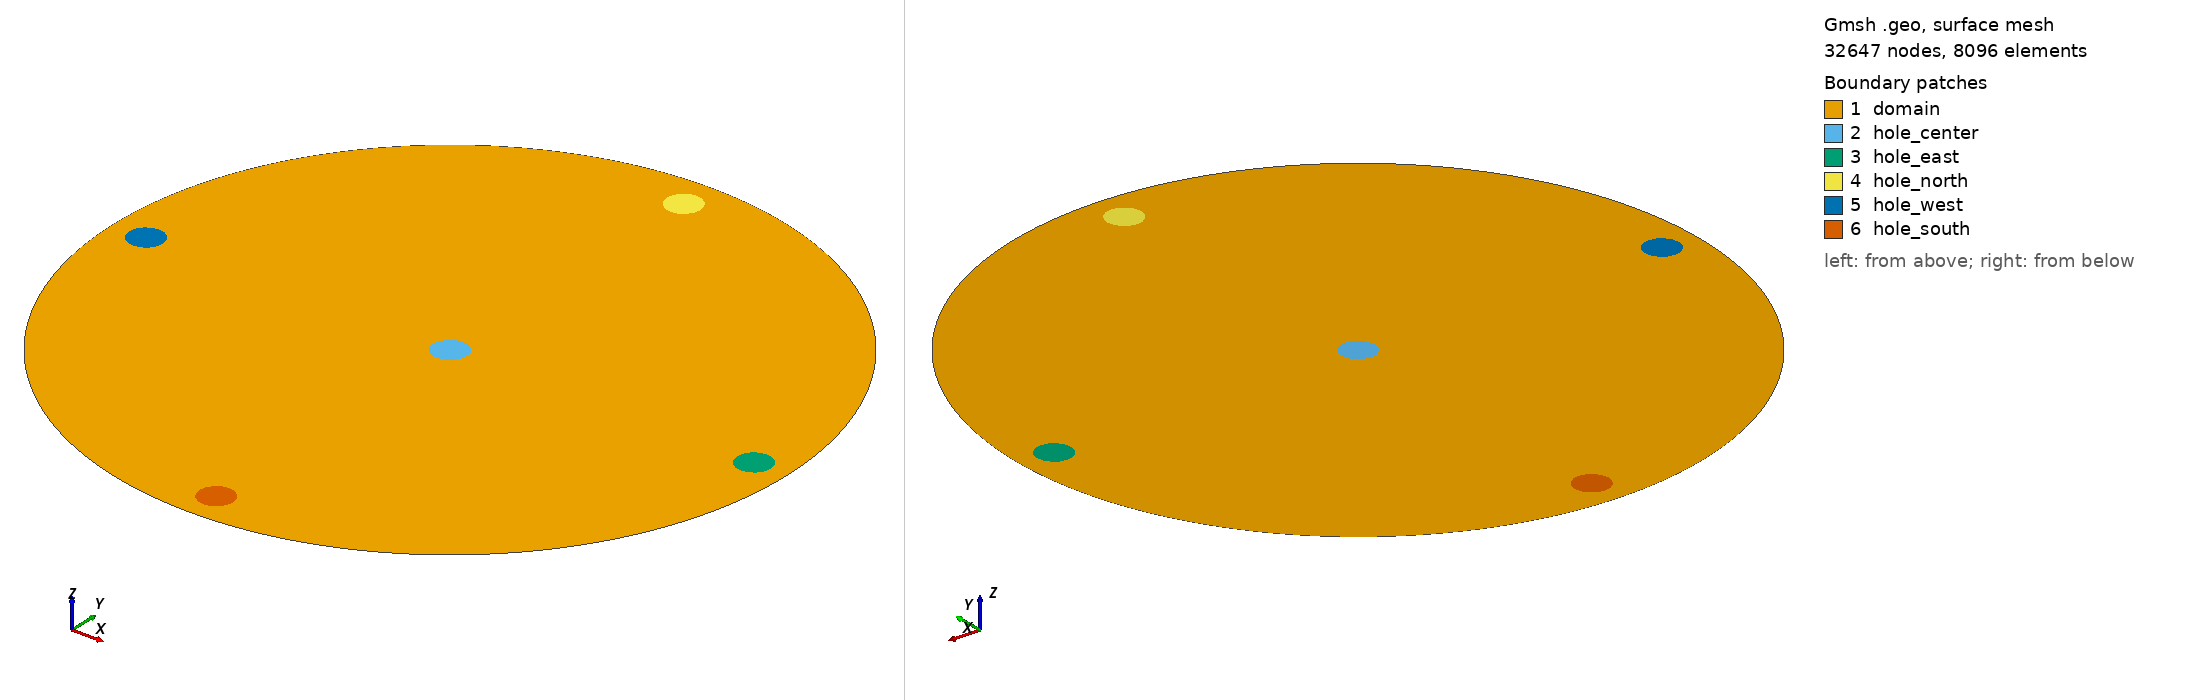

Gmsh geometry script, surface-meshed: 32647 nodes, 8096 surface elements. Boundary patches (legend numbers): 1 domain, 2 hole_center, 3 hole_east, 4 hole_north, 5 hole_west, 6 hole_south. Left view from above one corner, right view from below the opposite corner. Legend entries are the model's physical surfaces. The drawing asked Gmsh for element sizes between 1% and 20% of the model's largest extent; the script's own settings can give other sizes.

=== a_circular_5_holes.geo (drawn) ===
// Subfigure a: circular domain with five equal-radius circular holes
// Parametric Gmsh input file for MFEM-compatible 2-D meshes.
//
// Generate a mesh after editing the USER OPTIONS block below:
//   gmsh a_circular_5_holes.geo -2 -o a_circular_5_holes.msh
//
// MFEM notes:
// - Output is forced to Gmsh MSH 2.2 ASCII.
// - All physical group IDs are strictly positive.
// - The physical surface tag is the MFEM element attribute.
// - The physical curve tags are the MFEM boundary attributes.
SetFactory("Built-in");
// -----------------------------------------------------------------------------
// USER OPTIONS - edit values in this block with any text editor.
// -----------------------------------------------------------------------------
// 0 = triangular mesh, 1 = quadrilateral mesh.
// In quad mode Gmsh uses Mesh.SubdivisionAlgorithm = 1, which converts the
// generated 2-D mesh to all quadrangles.
useQuads = 1;
// Linear elements are recommended for the most portable MFEM input.
elementOrder = 2;
// Target mesh size.  Decrease this for a finer mesh.
meshSize = 0.050;
// Circular-domain dimensions.
outerRadius = 1.000;
holeRadius = 0.050;       // same radius for all circular holes in this file
radialHoleOffset = 0.900; // distance from center to the four satellite holes
// -----------------------------------------------------------------------------
// END USER OPTIONS
// -----------------------------------------------------------------------------
// MFEM-oriented mesh output settings.
Mesh.MshFileVersion = 2.2;
Mesh.Binary = 0;
Mesh.SaveAll = 0;
Mesh.ElementOrder = elementOrder;
Mesh.CharacteristicLengthMin = meshSize;
Mesh.CharacteristicLengthMax = meshSize;
If (useQuads)
  Mesh.Algorithm = 6;
  Mesh.RecombineAll = 1;
  Mesh.SubdivisionAlgorithm = 1;
Else
  Mesh.Algorithm = 6;
  Mesh.RecombineAll = 0;
  Mesh.SubdivisionAlgorithm = 0;
EndIf
// -----------------------------------------------------------------------------
// Geometry
// -----------------------------------------------------------------------------
Point(1) = {0, 0, 0, meshSize};
Point(2) = {(0) + (outerRadius), 0, 0, meshSize};
Point(3) = {0, (0) + (outerRadius), 0, meshSize};
Point(4) = {(0) - (outerRadius), 0, 0, meshSize};
Point(5) = {0, (0) - (outerRadius), 0, meshSize};
Circle(1) = {2, 1, 3};
Circle(2) = {3, 1, 4};
Circle(3) = {4, 1, 5};
Circle(4) = {5, 1, 2};
Curve Loop(1) = {1, 2, 3, 4};
Physical Curve("outer_boundary", 1) = {1, 2, 3, 4};
Point(6) = {0, 0, 0, meshSize};
Point(7) = {(0) + (holeRadius), 0, 0, meshSize};
Point(8) = {0, (0) + (holeRadius), 0, meshSize};
Point(9) = {(0) - (holeRadius), 0, 0, meshSize};
Point(10) = {0, (0) - (holeRadius), 0, meshSize};
Circle(5) = {7, 6, 8};
Circle(6) = {8, 6, 9};
Circle(7) = {9, 6, 10};
Circle(8) = {10, 6, 7};
Curve Loop(2) = {5, 6, 7, 8};
Physical Curve("hole_center", 2) = {5, 6, 7, 8};
Point(11) = {radialHoleOffset, 0, 0, meshSize};
Point(12) = {(radialHoleOffset) + (holeRadius), 0, 0, meshSize};
Point(13) = {radialHoleOffset, (0) + (holeRadius), 0, meshSize};
Point(14) = {(radialHoleOffset) - (holeRadius), 0, 0, meshSize};
Point(15) = {radialHoleOffset, (0) - (holeRadius), 0, meshSize};
Circle(9) = {12, 11, 13};
Circle(10) = {13, 11, 14};
Circle(11) = {14, 11, 15};
Circle(12) = {15, 11, 12};
Curve Loop(3) = {9, 10, 11, 12};
Physical Curve("hole_east", 3) = {9, 10, 11, 12};
Point(16) = {0, radialHoleOffset, 0, meshSize};
Point(17) = {(0) + (holeRadius), radialHoleOffset, 0, meshSize};
Point(18) = {0, (radialHoleOffset) + (holeRadius), 0, meshSize};
Point(19) = {(0) - (holeRadius), radialHoleOffset, 0, meshSize};
Point(20) = {0, (radialHoleOffset) - (holeRadius), 0, meshSize};
Circle(13) = {17, 16, 18};
Circle(14) = {18, 16, 19};
Circle(15) = {19, 16, 20};
Circle(16) = {20, 16, 17};
Curve Loop(4) = {13, 14, 15, 16};
Physical Curve("hole_north", 4) = {13, 14, 15, 16};
Point(21) = {-radialHoleOffset, 0, 0, meshSize};
Point(22) = {(-radialHoleOffset) + (holeRadius), 0, 0, meshSize};
Point(23) = {-radialHoleOffset, (0) + (holeRadius), 0, meshSize};
Point(24) = {(-radialHoleOffset) - (holeRadius), 0, 0, meshSize};
Point(25) = {-radialHoleOffset, (0) - (holeRadius), 0, meshSize};
Circle(17) = {22, 21, 23};
Circle(18) = {23, 21, 24};
Circle(19) = {24, 21, 25};
Circle(20) = {25, 21, 22};
Curve Loop(5) = {17, 18, 19, 20};
Physical Curve("hole_west", 5) = {17, 18, 19, 20};
Point(26) = {0, -radialHoleOffset, 0, meshSize};
Point(27) = {(0) + (holeRadius), -radialHoleOffset, 0, meshSize};
Point(28) = {0, (-radialHoleOffset) + (holeRadius), 0, meshSize};
Point(29) = {(0) - (holeRadius), -radialHoleOffset, 0, meshSize};
Point(30) = {0, (-radialHoleOffset) - (holeRadius), 0, meshSize};
Circle(21) = {27, 26, 28};
Circle(22) = {28, 26, 29};
Circle(23) = {29, 26, 30};
Circle(24) = {30, 26, 27};
Curve Loop(6) = {21, 22, 23, 24};
Physical Curve("hole_south", 6) = {21, 22, 23, 24};
Plane Surface(1) = {1, 2, 3, 4, 5, 6};
Plane Surface(2) = {2};
Plane Surface(3) = {3};
Plane Surface(4) = {4};
Plane Surface(5) = {5};
Plane Surface(6) = {6};

// -----------------------------------------------------------------------------
// Physical groups / MFEM attributes
// -----------------------------------------------------------------------------
// 2-D element attribute 1: domain
// boundary attribute 101: outer_boundary
// boundary attribute 102: hole_center
// boundary attribute 103: hole_east
// boundary attribute 104: hole_north
// boundary attribute 105: hole_west
// boundary attribute 106: hole_south

Physical Surface("domain", 1) = {1};
Physical Surface("hole_center", 2) = {2};
Physical Surface("hole_east", 3) = {3};
Physical Surface("hole_north", 4) = {4};
Physical Surface("hole_west", 5) = {5};
Physical Surface("hole_south", 6) = {6};
